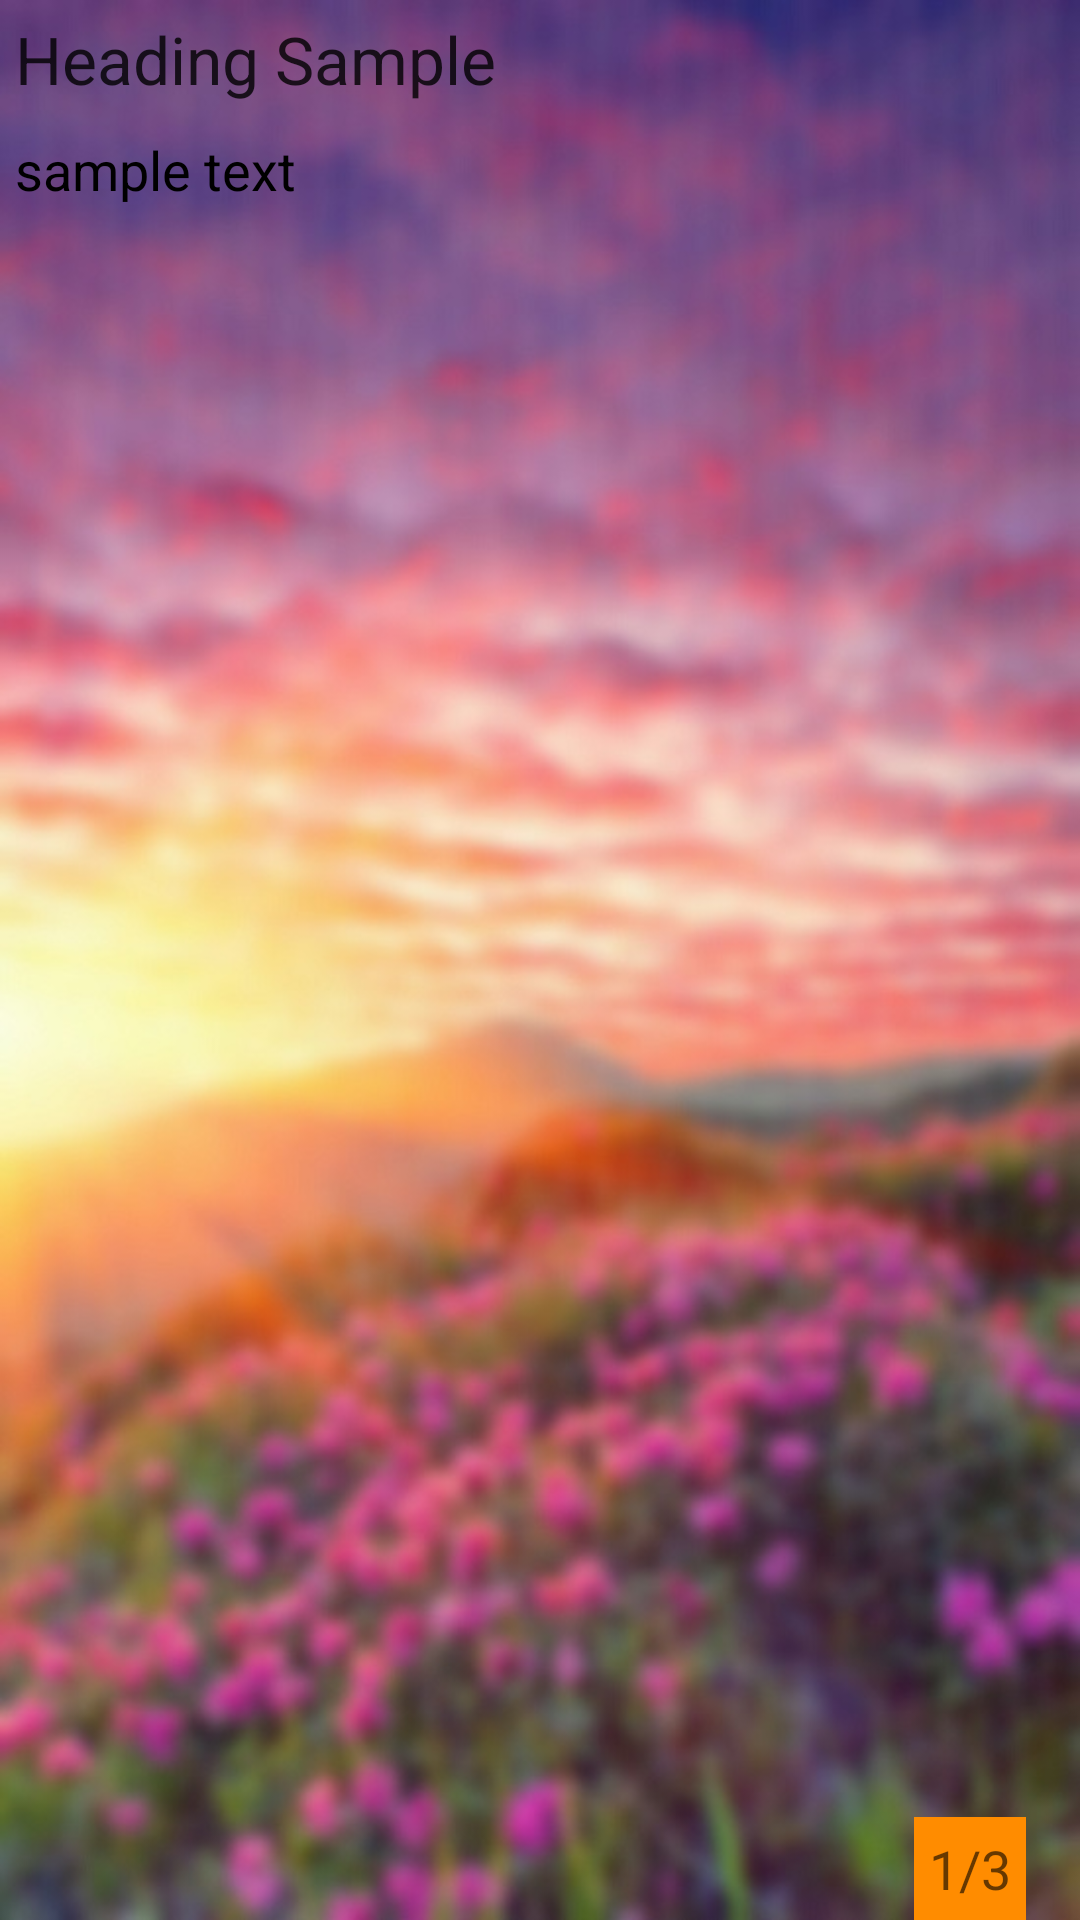

Here is an Android app screen rendered from its layout file. Give the layout XML and the strings, colors and styles it references.
<!-- AndroidManifest.xml: application theme AppTheme -->
<!-- res/layout/if_screen_layout.xml -->
<RelativeLayout xmlns:android="http://schemas.android.com/apk/res/android"
    xmlns:app="http://schemas.android.com/apk/res-auto"
    android:layout_width="match_parent"
    android:layout_height="match_parent"
    android:background="@drawable/qoutes_fs_bg"
    android:id="@+id/main_layout_if_screen"
    >

<ScrollView
    android:id="@+id/content"
    android:layout_width="match_parent"
    android:layout_height="match_parent"
    android:fillViewport="true"
    android:layout_alignParentTop="true"
    android:layout_alignParentLeft="true"
    android:layout_alignParentStart="true">


    
    <RelativeLayout
        android:layout_width="match_parent"
        android:layout_height="match_parent"
       >


        <TextView
            android:id="@+id/heading_TV"
            style="?android:textAppearanceLarge"
            android:layout_width="match_parent"
            android:layout_height="wrap_content"
            android:padding="5dp"
            android:text="Heading Sample "
            android:layout_below="@+id/toolbar"
            android:textColor="#cc000000"
            android:layout_alignParentLeft="true"
            android:layout_alignParentStart="true" />

        <TextView
            android:id="@+id/body_TV"
            android:layout_width="match_parent"
            android:layout_height="match_parent"
            android:layout_below="@+id/heading_TV"
            android:layout_marginBottom="16dp"
            android:text="sample text"
            android:textSize="18sp"
            android:padding="5dp"
            android:textColor="@color/black"
            />


    </RelativeLayout>

</ScrollView>
    <TextView
        android:id="@+id/current_Item_value"
        style="@style/Base.TextAppearance.AppCompat.Medium"
        android:layout_width="wrap_content"
        android:layout_height="wrap_content"
        android:layout_marginRight="18dp"
        android:gravity="right"
        android:maxLength="6"
        android:padding="5dp"
        android:text="1/3"
        android:background="@color/colorPrimary"
        android:layout_alignParentBottom="true"
        android:layout_alignParentRight="true"
        android:layout_alignParentEnd="true"
        android:layout_marginEnd="18dp" />
</RelativeLayout>
<!-- resources referenced by this layout -->
<resources>
  <color name="black">#000000</color>
  <color name="colorPrimary">#FF8C00</color>
  <!-- drawable qoutes_fs_bg: jpg bitmap (drawable, 74233 bytes) -->
  <style name="AppTheme" parent="Theme.AppCompat.Light.NoActionBar">
          
          <item name="colorPrimary">@color/colorPrimary</item>
          <item name="colorPrimaryDark">@color/colorPrimaryDark</item>
          <item name="colorAccent">@color/colorAccent</item>
      </style>
  <color name="colorPrimaryDark">#f28501</color>
  <color name="colorAccent">#FF4081</color>
</resources>
